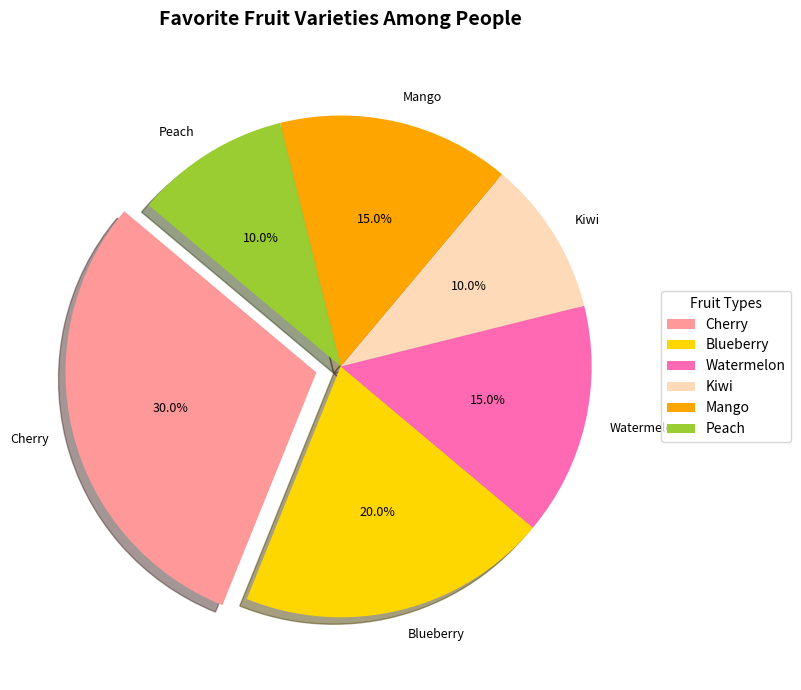

Here is the Python script that generated this plot:
import matplotlib.pyplot as plt

flavors = ['Cherry', 'Blueberry', 'Watermelon', 'Kiwi', 'Mango', 'Peach']
preferences = [300, 200, 150, 100, 150, 100]
colors = ['#FF9999', '#FFD700', '#FF69B4', '#FFDAB9', '#FFA500', '#9ACD32']

fig, ax = plt.subplots(figsize=(10, 7), subplot_kw=dict(aspect="equal"))

explode = [0.1 if i == max(preferences) else 0 for i in preferences]

wedges, texts, autotexts = ax.pie(
    preferences, explode=explode, labels=flavors, colors=colors, autopct='%1.1f%%', shadow=True, 
    startangle=140, textprops={'fontsize': 9, 'color': 'black'}
)

ax.set_title('Favorite Fruit Varieties Among People', fontsize=14, fontweight='bold', pad=20)
ax.legend(wedges, flavors, title="Fruit Types", loc="center left", bbox_to_anchor=(1, 0.5))

plt.tight_layout()
plt.show()
